Image classification data set "attack_train_specs_split" (isxrh/Covid19 on GitHub). Class labels (2): negative, positive.

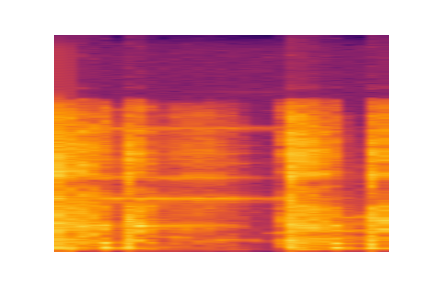
Label: positive

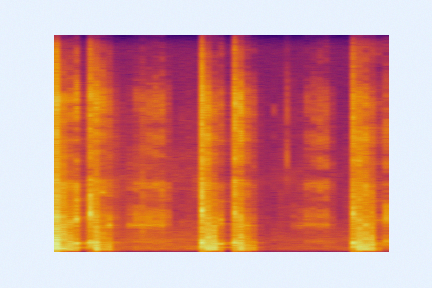
Label: negative

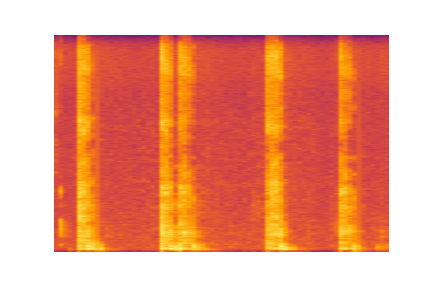
Label: negative

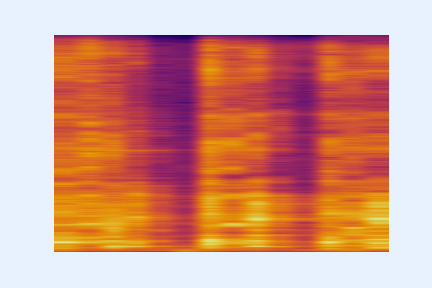
Label: negative

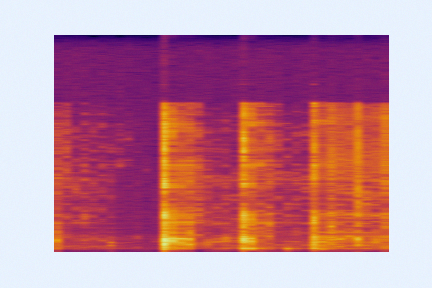
Label: positive

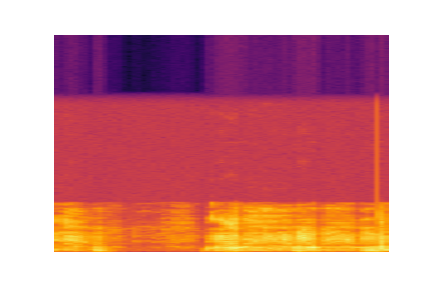
Label: positive
